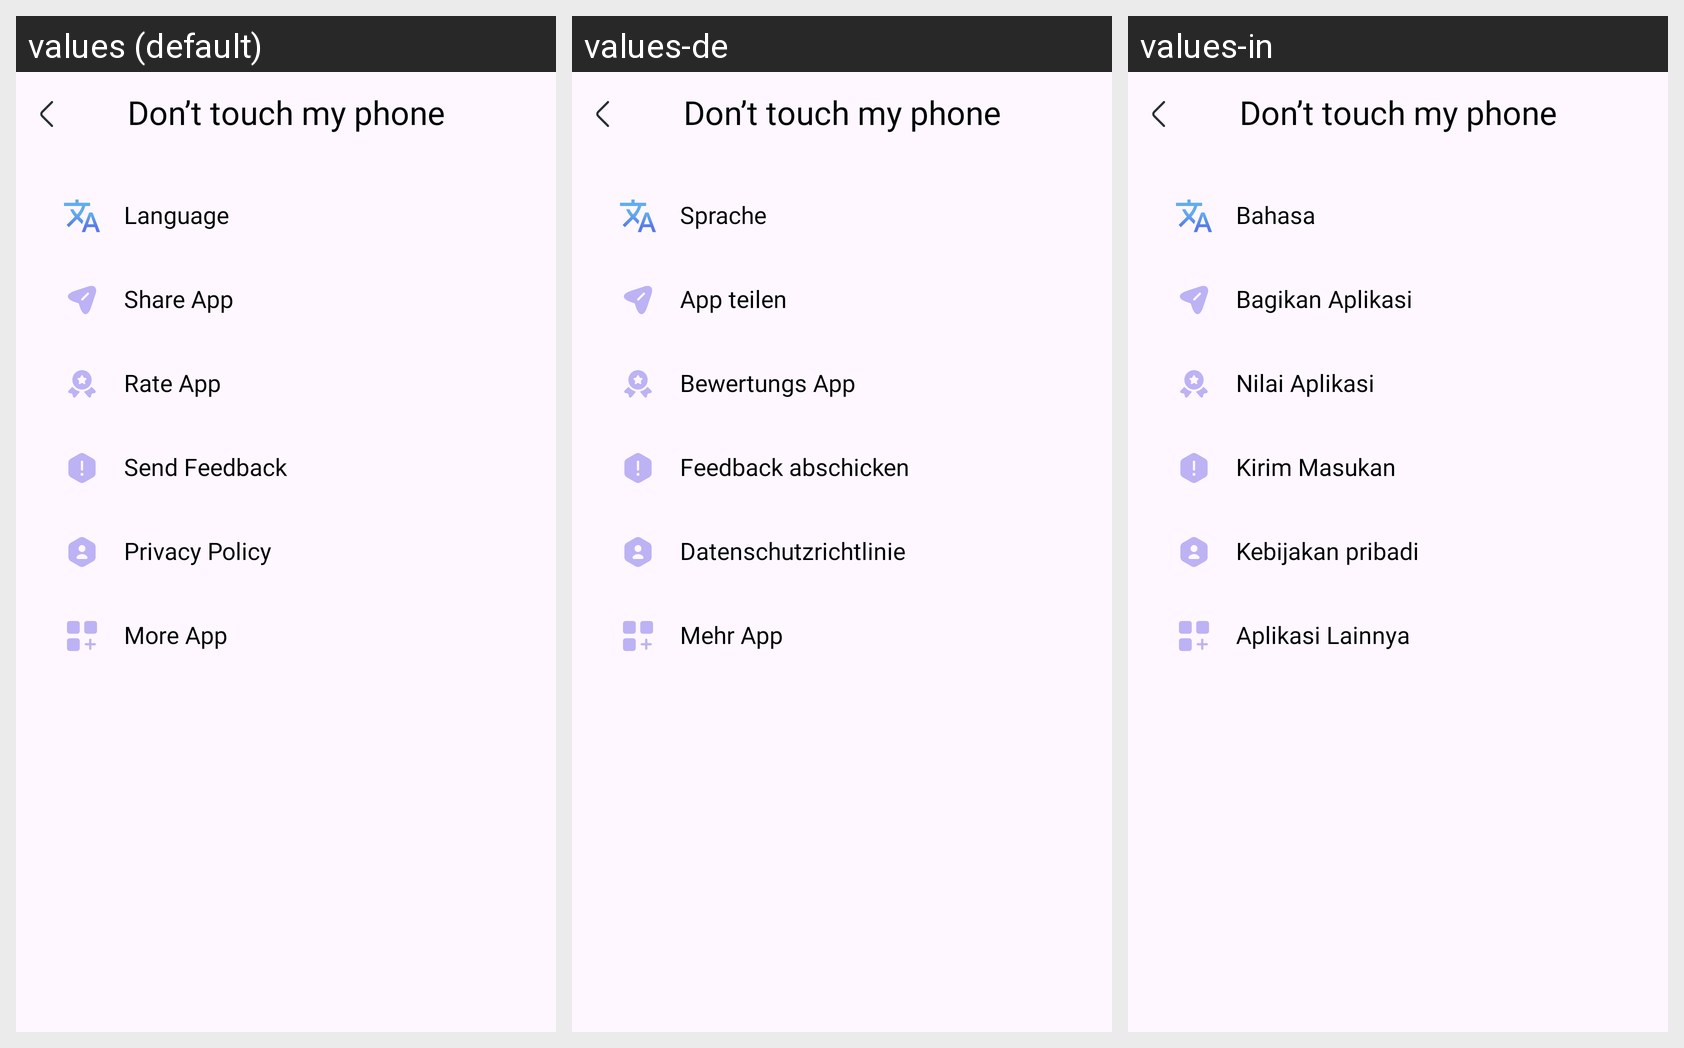

Strings drawn on this Android screen and how each of the app's shown locales translates them:
Android screen res/layout/fragment_menu.xml rendered under 3 locales, left to right: values (default), values-de, values-in. Device: Nexus 5 (rendered at 1080×1920; each locale shown at half size, 540×960, under a caption strip naming it); theme Theme.Dont_Touch.
Other locales in the repository, not shown: values-ar, values-bn, values-fa, values-fr, values-hi, values-vi.
Strings drawn on this screen, with the default value and each locale's value (text and hints the layout hard-codes, and strings that could not be matched under every locale, appear in the picture but are not listed):

app_name
  values: Don’t touch my phone
  values-de: Don’t touch my phone  [not translated; the default value is used]
  values-in: Don’t touch my phone  [not translated; the default value is used]

language
  values: Language
  values-de: Sprache
  values-in: Bahasa

share_app
  values: Share App
  values-de: App teilen
  values-in: Bagikan Aplikasi

rate_app
  values: Rate App
  values-de: Bewertungs App
  values-in: Nilai Aplikasi

send_feedback
  values: Send Feedback
  values-de: Feedback abschicken
  values-in: Kirim Masukan

privacy_policy
  values: Privacy Policy
  values-de: Datenschutzrichtlinie
  values-in: Kebijakan pribadi

more_app
  values: More App
  values-de: Mehr App
  values-in: Aplikasi Lainnya
